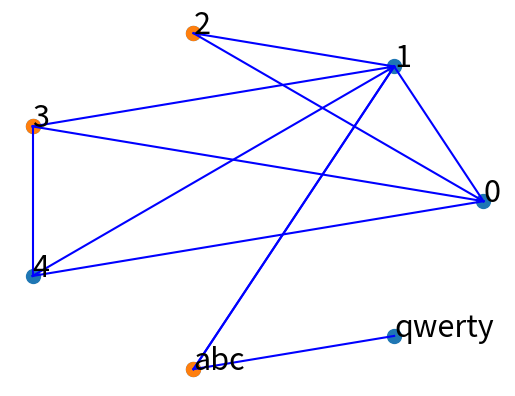
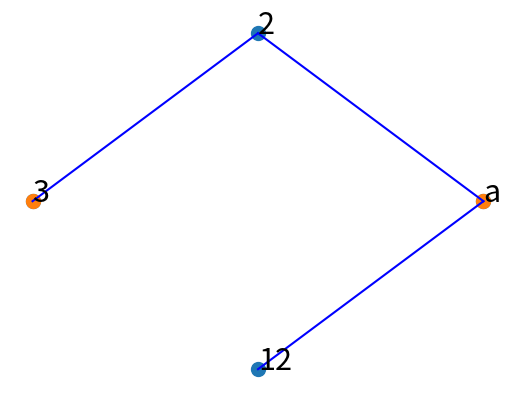
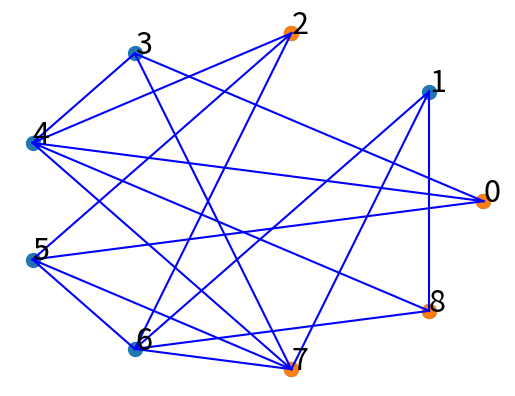
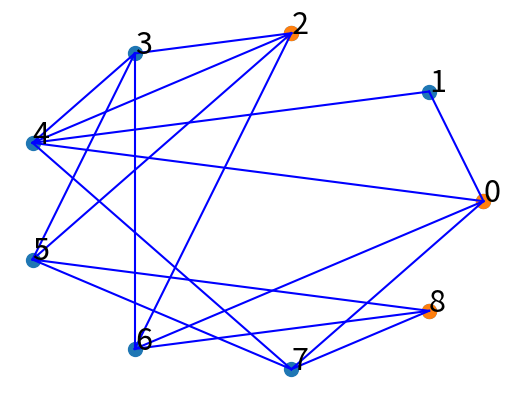

Reproduce these figures in Python, in order. (Note: this script raises an exception after producing the figures.)
import matplotlib.pyplot as plt
from random import randint, sample
import numpy as np


class Graph:
    def __init__(self, nodes=None, edges=None, generate=None):
        if nodes:
            if type(nodes) == int:
                self.nodes = {i: Node() for i in range(nodes)}
            elif type(nodes) == list:
                self.nodes = {i: Node(info) for i, info in nodes}
        if edges:
            self.edges = edges
            self.set_adjacency_by_edges(edges)
        elif generate == 'random':
            self.generate_random_graph()
        else:
            self.nodes = {}
            self.edges = []
        self.independent_nodes = []

    def __len__(self):
        return len(self.nodes)

    def set_adjacency_by_edges(self, edges):
        for edge in edges:
            node1, node2 = edge[0], edge[1]
            self.nodes[node1].neighbours.append(node2)
            self.nodes[node2].neighbours.append(node1)

    def add_node(self, node_id, node_info=''):
        self.nodes[node_id] = Node(node_info)

    def add_edge(self, node1, node2):
        self.edges.append((node1, node2))
        self.set_adjacency_by_edges([(node1, node2)])

    def add_edges(self, edges):
        self.edges.extend(edges)
        self.set_adjacency_by_edges(edges)

    def generate_random_graph(self, max_nodes=10):
        n_nodes = randint(1, max_nodes)
        n_edges = randint(0, n_nodes * (n_nodes - 1) // 2)
        self.nodes = {i: Node() for i in range(n_nodes)}
        self.edges = list({tuple(sorted(sample(list(self.nodes.keys()), 2))) for _ in range(n_edges)})
        self.set_adjacency_by_edges(self.edges)

    def max_ivs(self):
        """
        'Обертка' для алгоритма поиска наибольшего независимого множества
        :return: индексы вершин наибольшего независимого множества
        """
        self.independent_nodes = self._graph_sets(self.nodes)
        return self.independent_nodes

    def _graph_sets(self, graph):
        """
        Задача поиска наибольшего независимого множества является NP-полной,
        то есть её врядли можно решить за полиномиальное время.

        Сложность алгоритма O(2^N)
        Занимаемая память O(N)

        Для сравнения:
        Сложность полного перебора O(N^2 * 2^N)
        Сложность алгоритма Робсона O(2^0.276N)
        """
        if (len(graph) == 0):
            return []

        if (len(graph) == 1):
            return [list(graph.keys())[0]]

        vCurrent = list(graph.keys())[0]

        graph2 = dict(graph)
        del graph2[vCurrent]

        res1 = self._graph_sets(graph2)

        for v in graph[vCurrent].neighbours:
            if (v in graph2):
                del graph2[v]

        res2 = [vCurrent] + self._graph_sets(graph2)

        if (len(res1) > len(res2)):
            return res1
        return res2

    def draw_graph(self):
        fig = plt.figure()
        angle = np.arange(0, 1, 1 / len(self)) * np.pi * 2
        x = np.cos(angle)
        y = np.sin(angle)
        keys = list(self.nodes.keys())
        plt.scatter(x, y, s=100)
        # plt.scatter(x[np.where(np.isin(keys, self.independent_nodes))],
        #             y[np.where(np.isin(keys, self.independent_nodes))], s=100)
        plt.scatter(x[[keys.index(i) for i in self.independent_nodes]],
                    y[[keys.index(i) for i in self.independent_nodes]], s=100)

        for i, txt in enumerate(keys):
            plt.annotate(txt, (x[i], y[i]), size=22)
        for edge in self.edges:
            i, j = keys.index(edge[0]), keys.index(edge[1])
            plt.plot((x[i], x[j]), [y[i], y[j]], color='blue')
        plt.axis('off')
        return fig


class Node:
    def __init__(self, info=''):
        self.info = info
        self.neighbours = []


if __name__ == '__main__':
    # инициализация по количеству вершин
    n_vertices = 5
    edges = [(0, 1), (0, 2), (0, 3), (0, 4), (1, 2), (1, 3), (1, 4), (3, 4)]
    g1 = Graph(n_vertices, edges)

    g1.add_node('abc', '345345 + some info')
    g1.add_node('qwerty')
    g1.add_edge(1, 'abc')
    g1.add_edges([(1, 'abc'), ('abc', 'qwerty')])
    print(g1.edges)
    g1_ivs = g1.max_ivs()
    g1.draw_graph()
    plt.show()

    # инициализация с произвольными индексами вершин и информацией в них
    nodes = [['a', 'info1'], [2, 'info2'], [3, 'info3']]
    edges1 = [('a', 2), (2, 3)]
    g2 = Graph(nodes, edges1)

    g2.add_node(12, '345345')
    g2.add_edge(12, 'a')
    print(g2.max_ivs())
    g2.draw_graph()
    plt.show()

    # инициализация случайного графа
    g3 = Graph(generate='random')
    print(g3.max_ivs())
    g3.draw_graph()
    plt.show()

    # проверка устойчивости алгоритма поиска независимых множеств на нескольких случайных графах
    for i in range(10):
        g = Graph(generate='random')
        g.max_ivs()
        g.draw_graph()
        plt.savefig(f'./images/graph_{i}')
